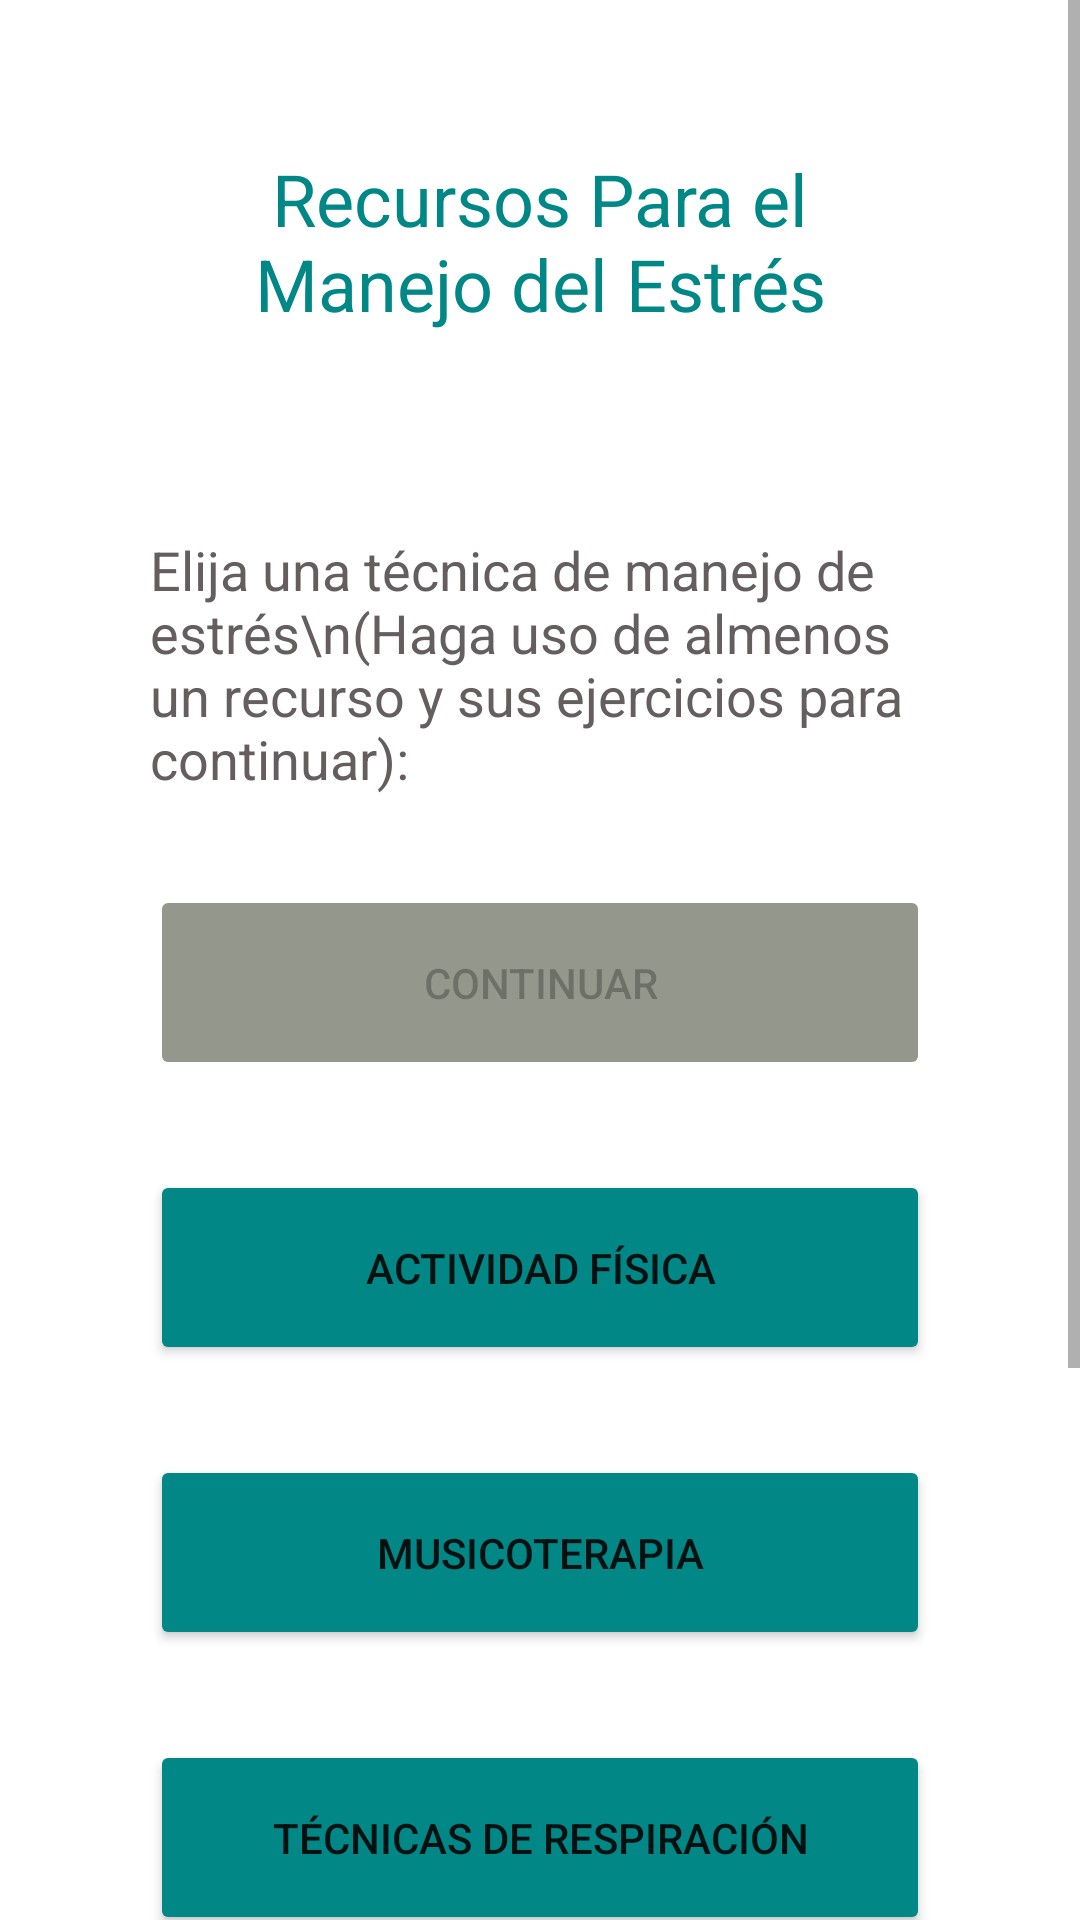

Layout XML and referenced resources for this Android screen:
<!-- AndroidManifest.xml: application theme Theme.StressApp -->
<!-- res/layout/activity_menu_recursos.xml -->
<?xml version="1.0" encoding="utf-8"?>
<androidx.constraintlayout.widget.ConstraintLayout xmlns:android="http://schemas.android.com/apk/res/android"
    xmlns:app="http://schemas.android.com/apk/res-auto"
    xmlns:tools="http://schemas.android.com/tools"
    android:layout_width="match_parent"
    android:layout_height="match_parent"
    tools:context=".MenuRecursosActivity">

    <ScrollView
        android:layout_width="match_parent"
        android:layout_height="match_parent"
        app:layout_constraintBottom_toBottomOf="parent"
        app:layout_constraintEnd_toEndOf="parent"
        app:layout_constraintStart_toStartOf="parent"
        app:layout_constraintTop_toTopOf="parent">

        <LinearLayout
            android:layout_width="match_parent"
            android:layout_height="wrap_content"
            android:orientation="vertical"
            android:padding="50dp">

            <TextView
                android:id="@+id/textView1mr"
                android:layout_width="match_parent"
                android:layout_height="match_parent"
                android:layout_gravity="center"
                android:layout_marginBottom="20dp"
                android:gravity="center"
                android:text="Recursos Para el Manejo del Estrés"
                android:textColor="@color/teal_700"
                android:textSize="24sp" />

            <TextView
                android:id="@+id/textView3mr"
                android:layout_width="match_parent"
                android:layout_height="match_parent"
                android:layout_gravity="center"
                android:layout_marginBottom="20dp"
                android:gravity="center"
                android:text=""
                android:textColor="@color/teal_700"
                android:textSize="20sp" />

            <TextView
                android:id="@+id/textView2mr"
                android:layout_width="match_parent"
                android:layout_height="match_parent"
                android:layout_gravity="center"
                android:layout_marginBottom="30dp"
                android:text="Elija una técnica de manejo de estrés\n(Haga uso de almenos un recurso y sus ejercicios para continuar): "
                android:textColor="#655E5E"
                android:textSize="18sp" />

            <Button
                android:id="@+id/btnEncuesta"
                android:layout_width="match_parent"
                android:layout_height="65dp"
                android:layout_marginBottom="30dp"
                android:backgroundTint="#94988C"
                android:text="Continuar"
                android:enabled="false"
                app:layout_constraintBottom_toBottomOf="parent"
                app:layout_constraintEnd_toEndOf="parent"
                app:layout_constraintStart_toStartOf="parent" />


            <Button
                android:id="@+id/btnR1"
                android:layout_width="match_parent"
                android:layout_height="65dp"
                android:layout_marginBottom="30dp"
                android:backgroundTint="@color/teal_700"
                android:text="Actividad Física"
                app:layout_constraintBottom_toBottomOf="parent"
                app:layout_constraintEnd_toEndOf="parent"
                app:layout_constraintStart_toStartOf="parent" />

            <Button
                android:id="@+id/btnR2"
                android:layout_width="match_parent"
                android:layout_height="65dp"
                android:layout_marginBottom="30dp"
                android:backgroundTint="@color/teal_700"
                android:text="Musicoterapia"
                app:layout_constraintBottom_toBottomOf="parent"
                app:layout_constraintEnd_toEndOf="parent"
                app:layout_constraintStart_toStartOf="parent" />

            <Button
                android:id="@+id/btnR3"
                android:layout_width="match_parent"
                android:layout_height="65dp"
                android:layout_marginBottom="30dp"
                android:backgroundTint="@color/teal_700"
                android:text="Técnicas de Respiración"
                app:layout_constraintBottom_toBottomOf="parent"
                app:layout_constraintEnd_toEndOf="parent"
                app:layout_constraintStart_toStartOf="parent" />

            <Button
                android:id="@+id/btnR4"
                android:layout_width="match_parent"
                android:layout_height="65dp"
                android:layout_marginBottom="30dp"
                android:backgroundTint="@color/teal_700"
                android:text="Meditación"
                app:layout_constraintBottom_toBottomOf="parent"
                app:layout_constraintEnd_toEndOf="parent"
                app:layout_constraintStart_toStartOf="parent" />

            <Button
                android:id="@+id/buttonSources"
                android:layout_width="match_parent"
                android:layout_height="wrap_content"
                android:layout_gravity="center"
                android:layout_marginBottom="30dp"
                android:backgroundTint="@color/purple_200"
                android:text="Fuentes"
                android:textSize="13dp" />

        </LinearLayout>
    </ScrollView>


</androidx.constraintlayout.widget.ConstraintLayout>
<!-- resources referenced by this layout -->
<resources>
  <style name="Theme.StressApp" parent="Theme.MaterialComponents.DayNight.DarkActionBar">
          
          <item name="colorPrimary">#64B3F1</item>
          <item name="colorPrimaryVariant">#3147C3</item>
          <item name="colorOnPrimary">@color/white</item>
          
          <item name="colorSecondary">@color/teal_200</item>
          <item name="colorSecondaryVariant">@color/teal_700</item>
          <item name="colorOnSecondary">@color/black</item>
          
          <item name="android:statusBarColor" tools:targetApi="l">?attr/colorPrimaryVariant</item>
          
      </style>
  <!-- not gathered from this repository: default colours our renderer supplied (Android Studio template values) -->
  <color name="purple_200">#FFBB86FC</color>
  <color name="teal_200">#FF03DAC5</color>
  <color name="teal_700">#FF018786</color>
  <color name="black">#FF000000</color>
  <color name="white">#FFFFFFFF</color>
</resources>
